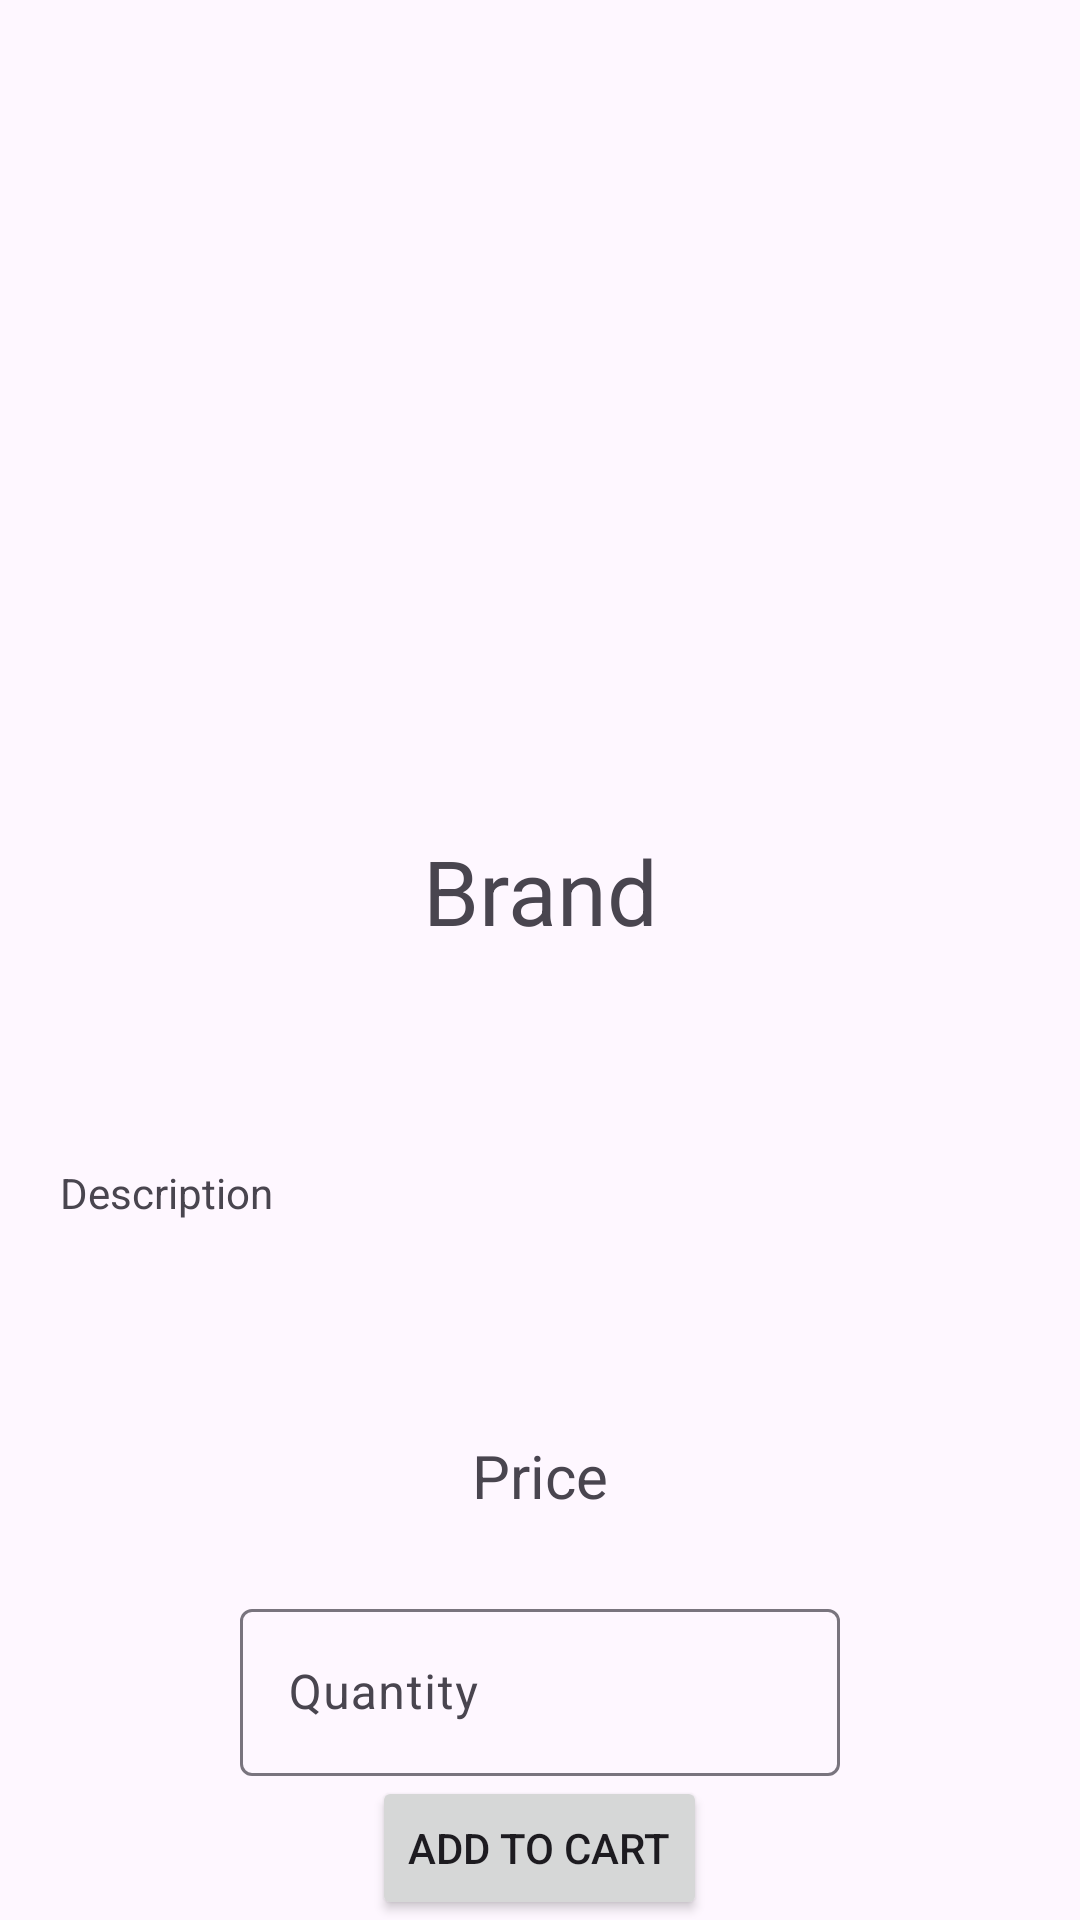

The Android layout XML behind this screen, and the referenced resources:
<!-- AndroidManifest.xml: application theme Theme.ProductsApp -->
<!-- res/layout/activity_product.xml -->
<?xml version="1.0" encoding="utf-8"?>
<androidx.constraintlayout.widget.ConstraintLayout xmlns:android="http://schemas.android.com/apk/res/android"
    xmlns:app="http://schemas.android.com/apk/res-auto"
    xmlns:tools="http://schemas.android.com/tools"
    android:layout_width="match_parent"
    android:layout_height="match_parent"
    tools:context=".activities.ProductActivity">
    <LinearLayout
        android:layout_width="match_parent"
        android:layout_height="match_parent"
        android:orientation="vertical"
        android:gravity="center">
        <ImageView
            android:layout_width="200dp"
            android:layout_height="200dp"
            android:src="@drawable/baseline_production_quantity_limits_24"
            android:layout_weight="3"/>
        <TextView
            android:id="@+id/productBrand"
            android:layout_width="match_parent"
            android:layout_height="wrap_content"
            android:text="Brand"
            android:textAlignment="center"
            android:textSize="30sp"
            android:layout_weight="2"
            />
        <TextView
            android:id="@+id/productDescription"
            android:layout_width="match_parent"
            android:layout_height="wrap_content"
            android:text="Description"
            android:layout_weight="2"
            android:justificationMode="inter_word"
            android:layout_margin="20dp"
            />
        <TextView
            android:id="@+id/productPrice"
            android:layout_width="match_parent"
            android:layout_height="wrap_content"
            android:text="Price"
            android:textAlignment="center"
            android:textSize="20dp"
            android:layout_weight="1"/>

        <com.google.android.material.textfield.TextInputLayout
            android:id="@+id/textField"
            android:layout_width="200dp"
            android:layout_height="wrap_content"
            android:hint="Quantity">

            <com.google.android.material.textfield.TextInputEditText
                android:id="@+id/textInputQuantity"
                android:layout_width="match_parent"
                android:layout_height="wrap_content"
                />

        </com.google.android.material.textfield.TextInputLayout>

        <Button
            android:id="@+id/addProductToCart"
            android:layout_width="wrap_content"
            android:layout_height="wrap_content"
            android:text="ADD TO CART"
            />
    </LinearLayout>

</androidx.constraintlayout.widget.ConstraintLayout>
<!-- resources referenced by this layout -->
<resources>
  <style name="Theme.ProductsApp" parent="Base.Theme.ProductsApp" />
  <style name="Base.Theme.ProductsApp" parent="Theme.Material3.DayNight">
          
          
      </style>
</resources>
